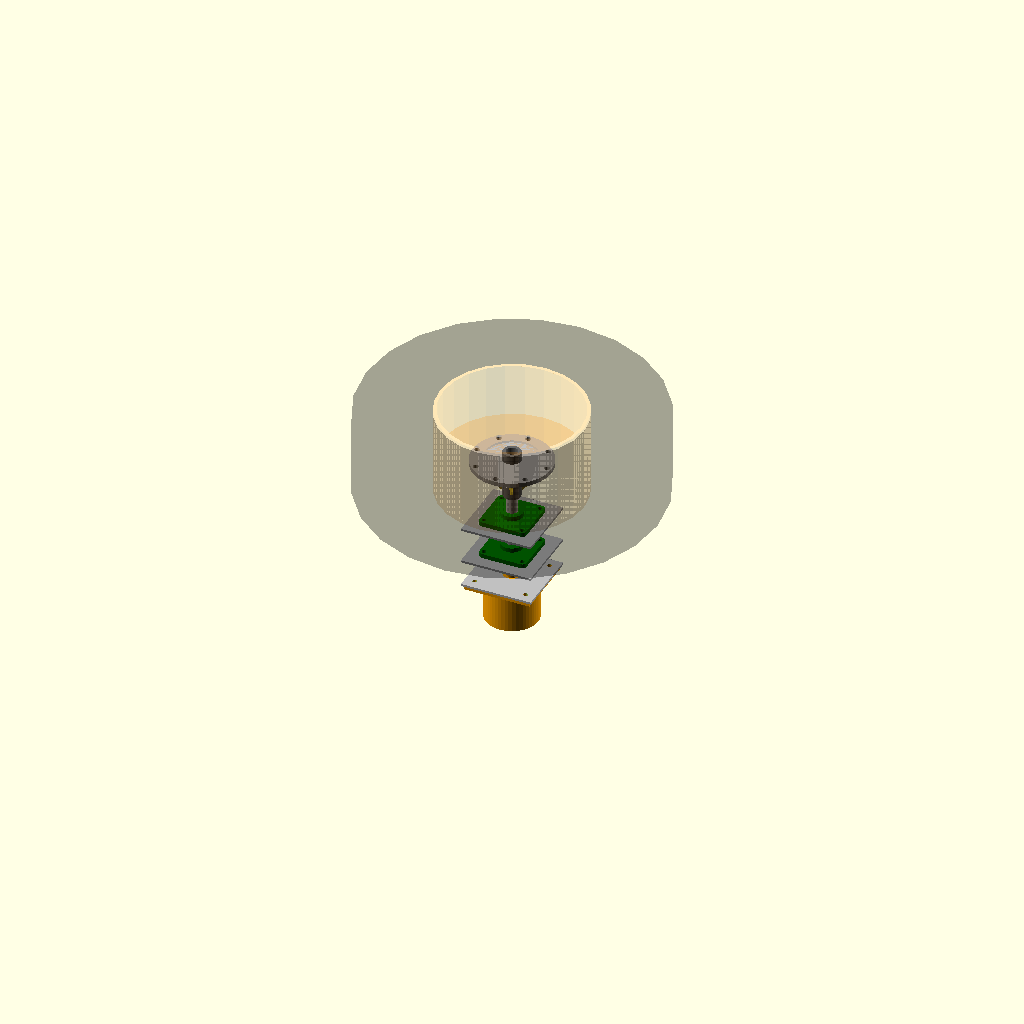
Cell 1: the model at its default parameters.
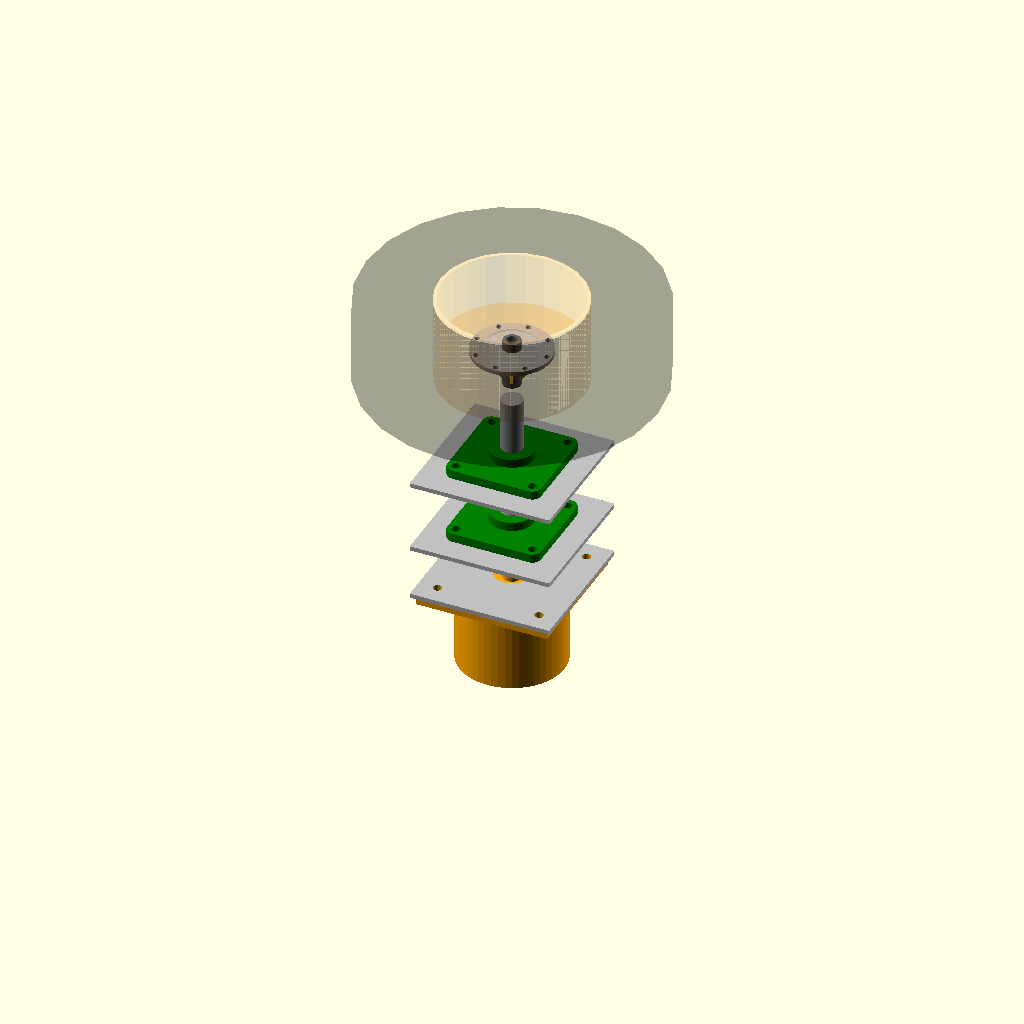
Cell 2: inch = 50.8 (everything else at default).
All cells are drawn from one camera (rotation 55°, 0°, 25°, orthographic, colour scheme Cornfield), so only the parameter changes between them.
OpenSCAD source file UWU/UWU-v25/uwu_v25.scad:
// UWU-v25 Universal Wheel Unit Assembly
// Units: mm (converted from inches)
// Includes: motor, bearings, shaft, coupling, wheel hub, rim, and tire

$fn = 50;

inch = 25.4;

// Import wheel hub module
use <wheel_hub.scad>

// --- Parametric Dimensions ---
plate_w = 8 * inch;
plate_h = 8 * inch;
plate_t = 0.25 * inch;

plate_spacing_1_2 = 3 * inch; // Spacing between motor plate and first bearing plate
plate_spacing_2_3 = 4 * inch; // Spacing between bearing plates

// --- Updated from QC Wheel Diagram ---
shaft_diam = 1.25 * inch; 
center_hole_diam = 2.00 * inch; // From drawing
bolt_circle_diam = 6.19 * inch; // From drawing
bolt_hole_diam = 0.5 * inch;    // Estimated from drawing

motor_mount_radius = 4.125 * inch;
motor_mount_bcd = motor_mount_radius * 2;

shaft_length = 10 * inch;

bearing_flange_size = 4 * inch;
bearing_housing_diam = 2.5 * inch;

motor_body_diam = 6 * inch;
motor_body_len = 5 * inch;
motor_shaft_len = 1.5 * inch;

coupling_diam = 2 * inch;
coupling_len = 2 * inch;

// --- Modules ---

module plate(is_motor_mount=false) {
    difference() {
        color("Silver") 
        cube([plate_w, plate_h, plate_t], center=true);
        
        // Center hole (From Drawing: Ø2.00)
        translate([0,0,0]) cylinder(h=plate_t*2, d=center_hole_diam, center=true); 

        // Bolt Pattern
        // Motor mount uses specialized BCD (8.25"), Bearings use standard (6.19")
        // Uses 45 degree orientation to fit 8.25" BCD on 8"x8" plate
        current_bcd = is_motor_mount ? motor_mount_bcd : bolt_circle_diam;

        for(r = [45, 135, 225, 315]) 
            rotate([0,0,r]) translate([current_bcd/2, 0, 0])
            cylinder(h=plate_t*2, d=bolt_hole_diam, center=true);
    }
}

module bearing_4bolt() {
    color("Green") {
        difference() {
            union() {
                // Flange - adjusted to match mounting pattern
                hull() {
                    for(r = [45, 135, 225, 315])
                        rotate([0,0,r]) translate([bolt_circle_diam/2, 0, 0])
                        cylinder(h=0.5*inch, d=1*inch);
                    cylinder(h=0.5*inch, d=bearing_housing_diam);
                }
                // Housing
                translate([0,0,0.25*inch])
                cylinder(h=0.75*inch, d=bearing_housing_diam);
            }
            // Shaft hole
            translate([0,0,-0.1])
            cylinder(h=3*inch, d=shaft_diam);

            // Bolt holes matching the plate
            for(r = [45, 135, 225, 315])
                rotate([0,0,r]) translate([bolt_circle_diam/2, 0, 0])
                cylinder(h=2*inch, d=bolt_hole_diam, center=true);
        }
    }
}

module hydraulic_motor() {
    color("Orange") {
        // Body
        translate([0,0, -motor_body_len])
        cylinder(h=motor_body_len, d=motor_body_diam);
        
        // Flange
        difference() {
            translate([0,0, -0.25*inch])
            cube([7.5*inch, 7.5*inch, 0.5*inch], center=true);

            // Bolt holes matching the plate (4.125" radius / 8.25" BCD)
            for(r = [45, 135, 225, 315]) 
                rotate([0,0,r]) translate([motor_mount_bcd/2, 0, -0.25*inch])
                cylinder(h=1*inch, d=bolt_hole_diam, center=true);
        }
        
        // Shaft
        cylinder(h=motor_shaft_len, d=1*inch);
    }
}

module shaft_coupling() {
    color("DimGray")
    cylinder(h=coupling_len, d=coupling_diam);
}

module main_shaft() {
    color("Silver")
    cylinder(h=shaft_length, d=shaft_diam);
}

// --- Assembly ---

// Plate 1: Motor Mount
translate([0,0,0]) {
    plate(is_motor_mount=true);
    
    // Motor attached to back of plate (Shaft points +Z through plate)
    translate([0,0, -plate_t/2])
    hydraulic_motor();
}

// Plate 2: Bearing Unit 1
translate([0,0, plate_spacing_1_2]) {
    plate(is_motor_mount=false);
    
    // Bearing attached to front face
    translate([0,0, plate_t/2])
    bearing_4bolt();
}

// Plate 3: Bearing Unit 2
translate([0,0, plate_spacing_1_2 + plate_spacing_2_3]) {
    plate(is_motor_mount=false);
    
    // Bearing attached to front face
    translate([0,0, plate_t/2])
    bearing_4bolt();
}

// Shaft Coupling (between Motor and Plate 2)
translate([0,0, plate_t/2 + 0.5*inch]) // Offset from motor plate
    shaft_coupling();

// Main Shaft (Starting inside coupling, going through bearings)
translate([0,0, plate_t/2 + coupling_len/2])
    main_shaft();

// --- Wheel Hub + Rim + Tire ---
// Hub mounts on the outboard end of the shaft
// Shaft extends from coupling through bearings; wheel is past Plate 3
shaft_start_z = plate_t/2 + coupling_len/2;
shaft_end_z = shaft_start_z + shaft_length;

// Wheel hub: lug plate face at shaft end + 3" outboard spacing
translate([0, 0, shaft_end_z + 3 * inch])
rotate([0, 0, 0])
bobcat_wheel_assembly(show_hub=true, show_rim=true, show_tire=true);  // uses _hub_style toggle from wheel_hub.scad
Customizer parameters (derived from the source; name, type, default, range or options):
inch: number, default 25.4
